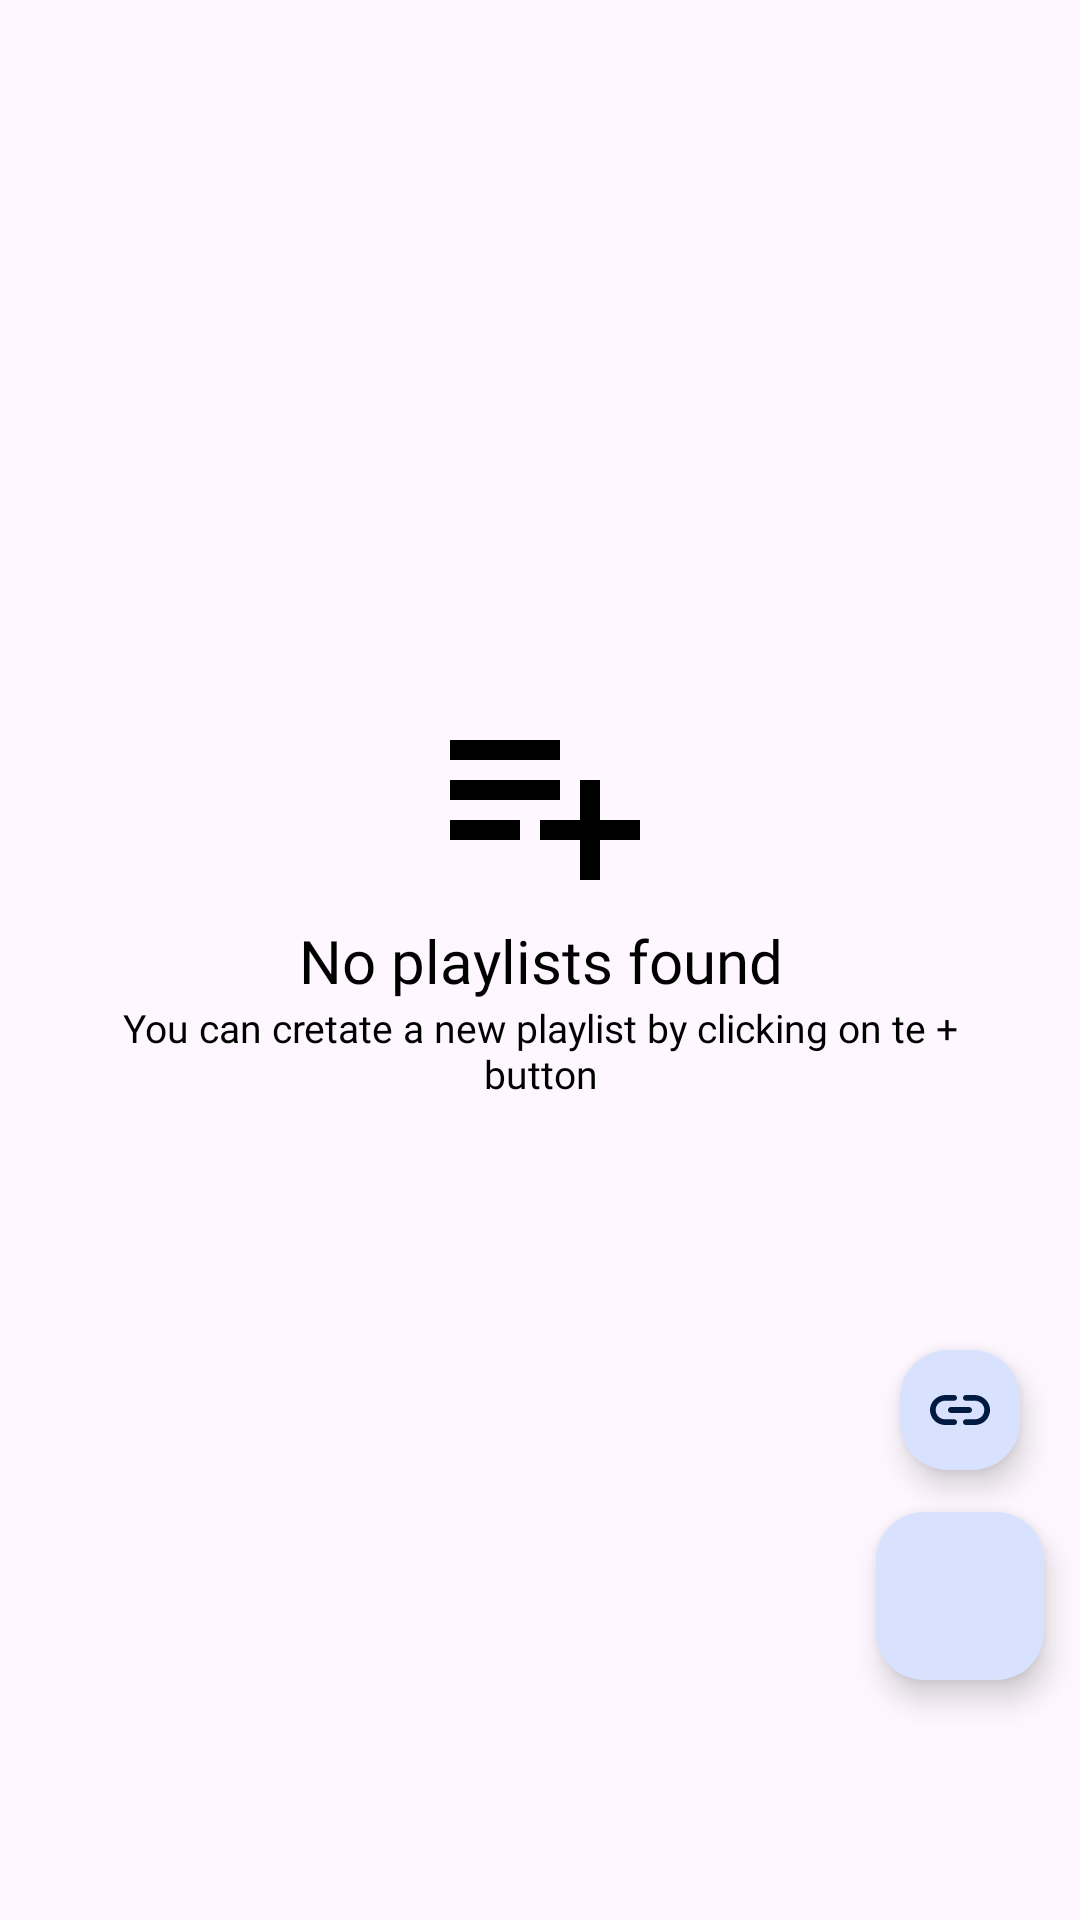

Reconstruct the res/layout file that produces this screen, plus the resources it refers to.
<!-- AndroidManifest.xml: application theme Theme.VirtualMusicPlayer -->
<!-- res/layout/fragment_playlist.xml -->
<?xml version="1.0" encoding="utf-8"?>
<androidx.constraintlayout.widget.ConstraintLayout xmlns:android="http://schemas.android.com/apk/res/android"
    xmlns:app="http://schemas.android.com/apk/res-auto"
    xmlns:tools="http://schemas.android.com/tools"
    android:layout_width="match_parent"
    android:layout_height="match_parent"
    android:background="@color/main_bg_color"
    android:theme="@style/Theme.Material3.DynamicColors.DayNight.NoActionBar"
    tools:context=".activities.Favourite">


































    <androidx.recyclerview.widget.RecyclerView
        android:id="@+id/playlistRv"
        android:layout_width="match_parent"
        android:layout_height="wrap_content"
        android:layout_marginTop="20dp"
        android:fadeScrollbars="true"
        android:paddingBottom="20dp"
        android:scrollbars="vertical"
        style="@style/Theme.Material3.DynamicColors.DayNight.NoActionBar"
        app:layout_constraintEnd_toEndOf="parent"
        app:layout_constraintStart_toStartOf="parent" />


    <ImageView
        android:id="@+id/no_playlist_found_img"
        android:layout_width="80dp"
        android:layout_height="80dp"
        android:contentDescription="@string/no_playlists_found"
        android:src="@drawable/add_to_playlist"
        android:visibility="visible"
        app:layout_constraintBottom_toTopOf="@id/no_playlist_found"
        app:layout_constraintStart_toStartOf="parent"
        app:layout_constraintEnd_toEndOf="parent" />

    <TextView
        android:id="@+id/no_playlist_found"
        android:layout_width="match_parent"
        android:layout_height="wrap_content"
        android:fontFamily="@font/poppins_rg"
        android:gravity="center"
        android:text="@string/no_playlists_found"
        android:textColor="@color/black"
        android:textFontWeight="500"
        android:textSize="20sp"
        android:visibility="visible"
        app:layout_constraintBottom_toBottomOf="parent"
        app:layout_constraintStart_toStartOf="parent"
        app:layout_constraintEnd_toEndOf="parent"
        app:layout_constraintTop_toTopOf="parent"
        tools:targetApi="p" />


    <TextView
        android:id="@+id/no_playlist_description"
        android:layout_width="match_parent"
        android:layout_height="wrap_content"
        android:fontFamily="@font/poppins_rg"
        android:gravity="center"
        android:text="@string/no_playlist_des"
        android:textColor="@color/black"
        android:textFontWeight="400"
        android:textSize="13sp"
        android:visibility="visible"
        android:layout_marginHorizontal="30dp"
        app:layout_constraintStart_toStartOf="parent"
        app:layout_constraintEnd_toEndOf="parent"
        app:layout_constraintTop_toBottomOf="@id/no_playlist_found"
        tools:targetApi="p" />





    <com.google.android.material.floatingactionbutton.FloatingActionButton
        android:id="@+id/addPlaylistBtn"
        android:layout_width="wrap_content"
        android:layout_height="wrap_content"
        android:contentDescription="@string/new_playlist"
        app:fabSize="normal"
        android:visibility="visible"
        android:tooltipText="@string/new_playlist"
        app:icon="@drawable/add"
        android:src="@drawable/add"
        app:iconSize="50dp"
        style="@style/Theme.Material3.DynamicColors.DayNight.NoActionBar"
        android:layout_marginBottom="80dp"
        android:layout_marginEnd="12dp"
        app:layout_constraintBottom_toBottomOf="parent"
        app:layout_constraintEnd_toEndOf="parent"
        tools:targetApi="o" />


    <com.google.android.material.floatingactionbutton.FloatingActionButton
        android:id="@+id/networkStreamBtn"
        android:layout_width="wrap_content"
        android:layout_height="wrap_content"
        android:contentDescription="@string/network_stream"
        app:fabSize="mini"
        app:fabCustomSize="40dp"
        android:visibility="visible"
        android:tooltipText="@string/network_stream"
        app:icon="@drawable/insert_link"
        android:src="@drawable/insert_link"
        app:iconSize="50dp"
        style="@style/Theme.Material3.DynamicColors.DayNight.NoActionBar"
        android:layout_marginEnd="16dp"
        android:layout_marginBottom="10dp"
        app:layout_constraintBottom_toTopOf="@id/addPlaylistBtn"
        app:layout_constraintEnd_toEndOf="parent"
        tools:targetApi="o" />




</androidx.constraintlayout.widget.ConstraintLayout>
<!-- resources referenced by this layout -->
<resources>
  <color name="black">#000000</color>
  <color name="main_bg_color">#FEF7FF</color>
  <!-- drawable add_to_playlist (drawable) -->
  <vector android:autoMirrored="true" android:height="24dp"
      android:tint="@color/black" android:viewportHeight="24"
      android:viewportWidth="24" android:width="24dp" xmlns:android="http://schemas.android.com/apk/res/android">
      <path android:fillColor="@android:color/white" android:pathData="M14,10H3v2h11V10zM14,6H3v2h11V6zM18,14v-4h-2v4h-4v2h4v4h2v-4h4v-2H18zM3,16h7v-2H3V16z"/>
  </vector>
  <!-- drawable insert_link (drawable) -->
  <vector android:height="24dp"
      android:viewportHeight="24" android:viewportWidth="24"
      android:width="24dp" xmlns:android="http://schemas.android.com/apk/res/android">
      <path android:fillColor="@android:color/white" android:pathData="M3.96,11.38C4.24,9.91 5.62,8.9 7.12,8.9h2.93c0.52,0 0.95,-0.43 0.95,-0.95S10.57,7 10.05,7L7.22,7c-2.61,0 -4.94,1.91 -5.19,4.51C1.74,14.49 4.08,17 7,17h3.05c0.52,0 0.95,-0.43 0.95,-0.95s-0.43,-0.95 -0.95,-0.95L7,15.1c-1.91,0 -3.42,-1.74 -3.04,-3.72zM9,13h6c0.55,0 1,-0.45 1,-1s-0.45,-1 -1,-1L9,11c-0.55,0 -1,0.45 -1,1s0.45,1 1,1zM16.78,7h-2.83c-0.52,0 -0.95,0.43 -0.95,0.95s0.43,0.95 0.95,0.95h2.93c1.5,0 2.88,1.01 3.16,2.48 0.38,1.98 -1.13,3.72 -3.04,3.72h-3.05c-0.52,0 -0.95,0.43 -0.95,0.95s0.43,0.95 0.95,0.95L17,17c2.92,0 5.26,-2.51 4.98,-5.49 -0.25,-2.6 -2.59,-4.51 -5.2,-4.51z"/>
  </vector>
  <!-- drawable playlist_capsule_fav_bg (drawable) -->
  <?xml version="1.0" encoding="utf-8"?>
  <shape xmlns:android="http://schemas.android.com/apk/res/android" android:shape="rectangle">
  
      <corners android:radius="12dp"/>
      <solid android:color="@color/main_bg_color"/>
  
      <stroke
          android:width="1.3dp"
          android:color="@color/stroke" />
  
  </shape>
  <string name="favourites">Favourites</string>
  <string name="network_stream">Network Stream</string>
  <string name="new_playlist">New Playlist</string>
  <string name="no_playlist_des">You can cretate a new playlist by clicking on te + button</string>
  <string name="no_playlists_found">No playlists found</string>
  <style name="Theme.VirtualMusicPlayer" parent="Theme.Material3.DynamicColors.DayNight.NoActionBar">
  
  
  
  
  
  
      </style>
  <color name="stroke">#00CAFF</color>
</resources>
